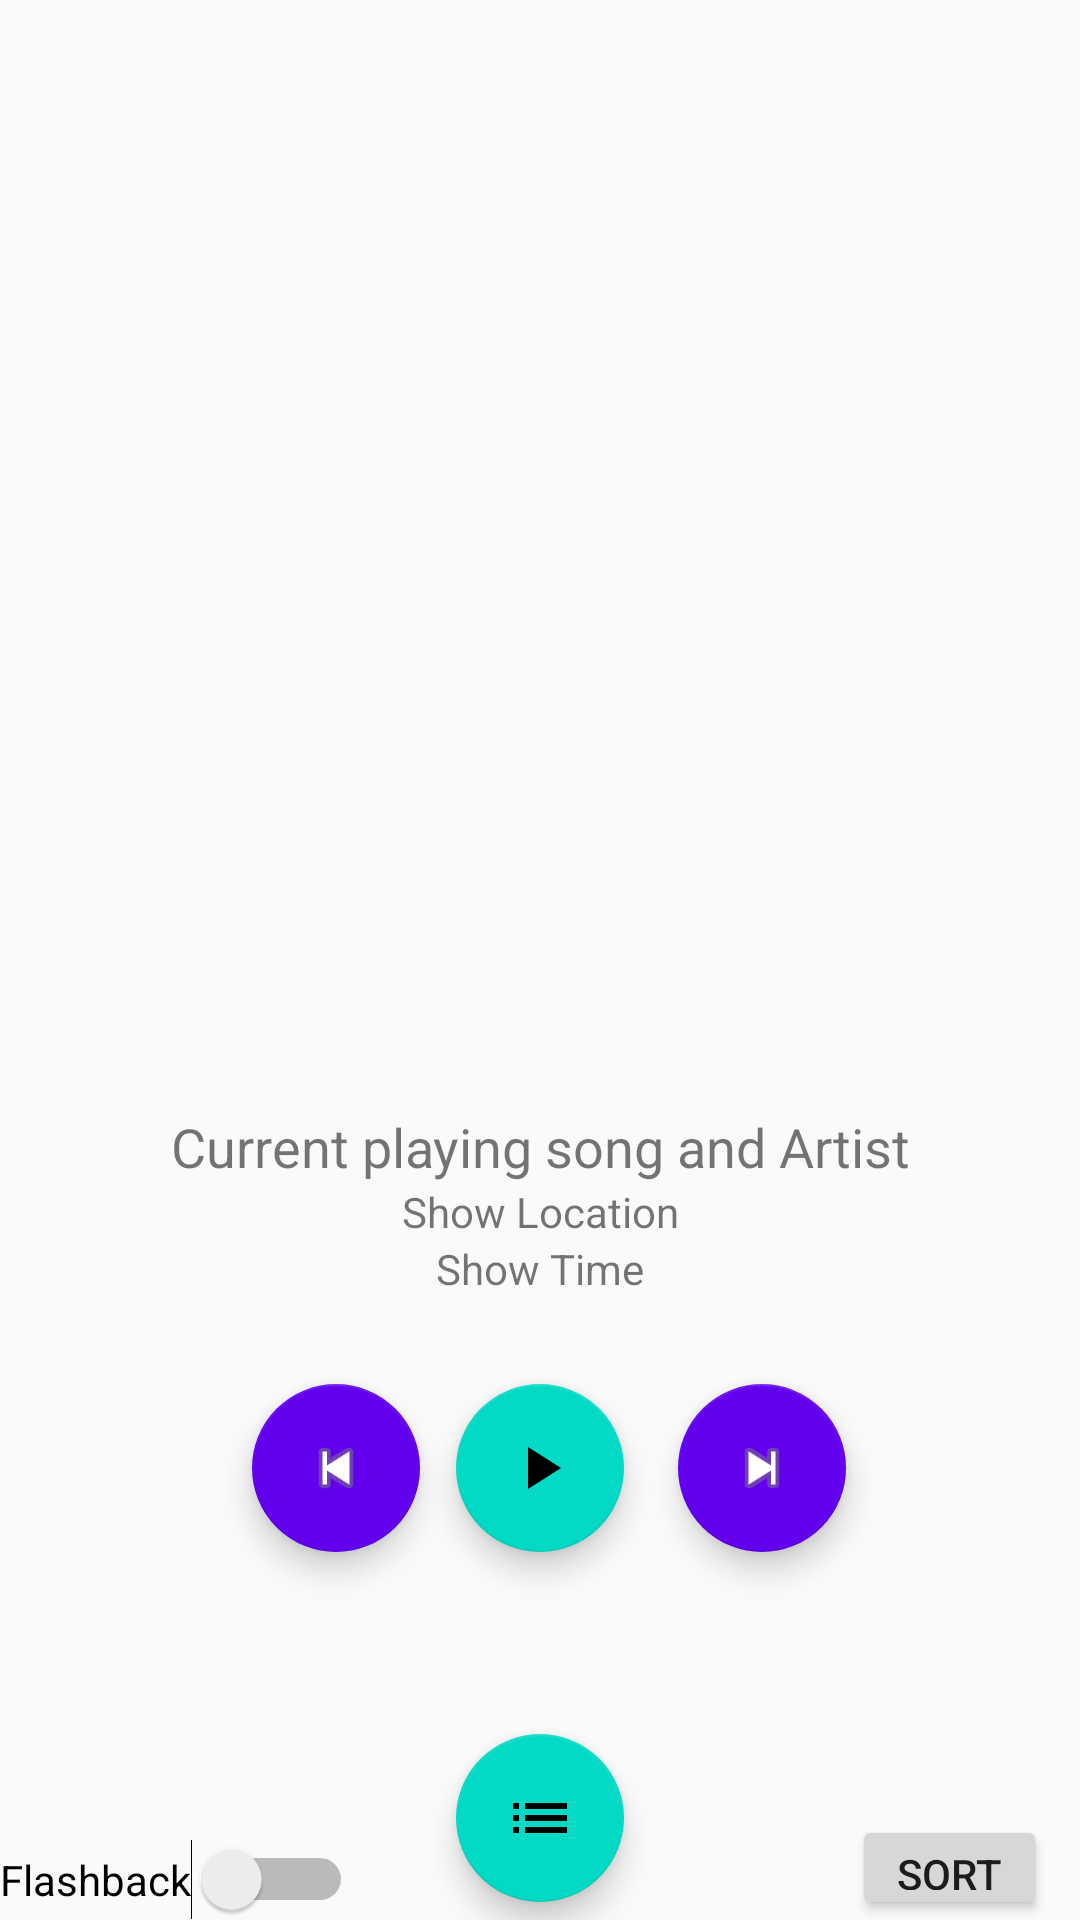

Layout XML and referenced resources for this Android screen:
<!-- AndroidManifest.xml: application theme AppTheme -->
<!-- res/layout/content_main.xml -->
<?xml version="1.0" encoding="utf-8"?>

<RelativeLayout xmlns:android="http://schemas.android.com/apk/res/android"
    xmlns:app="http://schemas.android.com/apk/res-auto"
    xmlns:tools="http://schemas.android.com/tools"
    android:layout_width="match_parent"
    android:layout_height="match_parent"
    app:layout_behavior="@string/appbar_scrolling_view_behavior"
    tools:context="team20.flashbackmusic.MainActivity"
    tools:showIn="@layout/activity_main">


    <LinearLayout
        android:id="@+id/layoutList"
        android:layout_width="match_parent"
        android:layout_height="wrap_content"
        android:orientation="vertical"
        android:weightSum="2">

        <HorizontalScrollView
            android:id="@+id/albumHorizontalView"
            android:layout_width="match_parent"
            android:layout_height="wrap_content"
            android:layout_marginTop="60dp"
            android:fillViewport="true">

            <GridView
                android:id="@+id/albumList"
                android:layout_width="match_parent"
                android:layout_height="100dp"
                android:layout_alignParentStart="true"
                android:layout_alignParentTop="true"
                android:columnWidth="200dp"
                android:horizontalSpacing="10dp"
                android:numColumns="3"
                android:padding="10dp"
                android:scrollbars="horizontal" />

        </HorizontalScrollView>

        <ListView
            android:id="@+id/songList"
            android:layout_width="match_parent"
            android:padding="0dp"
            android:layout_height="200dp"
            android:layout_below="@id/albumHorizontalView"
            />

    </LinearLayout>

    <LinearLayout
        android:id="@+id/nowPlayingLayout"
        android:layout_width="match_parent"
        android:layout_height="wrap_content"
        android:layout_below="@id/layoutList"
        android:orientation="vertical"
        android:weightSum="3">

        <TextView
            android:id="@+id/nowPlaying"
            android:layout_width="match_parent"
            android:layout_height="wrap_content"
            android:textSize="18dp"
            android:layout_marginTop="10dp"
            android:text="Current playing song and Artist"
            android:ellipsize="marquee"
            android:singleLine="true"
            android:textAlignment="center"/>

        <TextView
            android:id="@+id/playingLoc"
            android:layout_width="match_parent"
            android:layout_height="wrap_content"
            android:paddingHorizontal="20dp"
            android:textSize="14dp"
            android:text="Show Location"
            android:gravity="center"
            android:textAlignment="center"/>
        <TextView
            android:id="@+id/playingTime"
            android:layout_width="match_parent"
            android:layout_height="wrap_content"
            android:paddingHorizontal="20dp"
            android:textSize="14dp"
            android:text="Show Time"
            android:gravity="center"
            android:textAlignment="center"/>
    </LinearLayout>

    <Button
        android:id="@+id/sortButton"
        android:layout_width="65dp"
        android:layout_height="35dp"
        android:layout_alignParentBottom="true"
        android:layout_alignParentEnd="true"
        android:layout_marginEnd="11dp"
        android:text="Sort" />

    <Switch
        android:id="@+id/switch1"
        android:layout_width="wrap_content"
        android:layout_height="wrap_content"
        android:layout_alignParentBottom="true"
        android:layout_alignParentStart="true"
        android:scrollbarSize="40dp"
        android:text="Flashback"
        android:theme="@style/SwitchTheme" />

    <android.support.design.widget.FloatingActionButton
        android:id="@+id/playButton"
        android:layout_width="wrap_content"
        android:layout_height="wrap_content"
        android:layout_alignTop="@+id/next"
        android:layout_centerHorizontal="true"
        app:srcCompat="@drawable/ic_play_arrow_black_24dp"
        tools:ignore="VectorDrawableCompat"
        />

    <android.support.design.widget.FloatingActionButton
        android:id="@+id/next"
        android:layout_width="wrap_content"
        android:layout_height="wrap_content"
        android:layout_below="@+id/nowPlayingLayout"
        android:layout_marginStart="18dp"
        android:layout_marginTop="29dp"
        android:layout_toEndOf="@+id/playButton"
        android:clickable="true"
        app:backgroundTint="@color/colorPrimary"
        app:srcCompat="@android:drawable/ic_media_next" />

    <android.support.design.widget.FloatingActionButton
        android:id="@+id/previous"
        android:layout_width="wrap_content"
        android:layout_height="wrap_content"
        android:layout_alignTop="@+id/playButton"
        android:layout_marginEnd="12dp"
        android:layout_toStartOf="@+id/playButton"
        android:clickable="true"
        app:backgroundTint="@color/colorPrimary"
        app:srcCompat="@android:drawable/ic_media_previous" />

    <android.support.design.widget.FloatingActionButton
        android:id="@+id/currentPlaylist"
        android:layout_width="wrap_content"
        android:layout_height="wrap_content"
        android:layout_alignParentBottom="true"
        android:layout_centerHorizontal="true"
        android:src="@drawable/ic_list_black_24dp"
        android:layout_marginBottom="6dp"
        />


    \\ android:id="@+id/fb"
    android:layout_width="wrap_content"
    android:layout_height="wrap_content"
    android:text="Flashback Button here"
    android:layout_centerHorizontal="true"
    android:layout_alignParentBottom="true"
    android:layout_marginBottom="10dp"/>


</RelativeLayout>
<!-- res/layout/activity_main.xml (included above) -->
<?xml version="1.0" encoding="utf-8"?>

<android.support.design.widget.CoordinatorLayout xmlns:android="http://schemas.android.com/apk/res/android"
    xmlns:app="http://schemas.android.com/apk/res-auto"
    xmlns:tools="http://schemas.android.com/tools"
    android:layout_width="match_parent"
    android:layout_height="match_parent"
    tools:context="team20.flashbackmusic.MainActivity">

    <android.support.design.widget.AppBarLayout
        android:layout_width="match_parent"
        android:layout_height="wrap_content"
        android:theme="@style/AppTheme.AppBarOverlay">

        <android.support.v7.widget.Toolbar
            android:id="@+id/toolbar"
            android:layout_width="match_parent"
            android:layout_height="?attr/actionBarSize"
            android:background="?attr/colorPrimary"
            app:popupTheme="@style/AppTheme.PopupOverlay" />

    </android.support.design.widget.AppBarLayout>

    <include
        layout="@layout/content_main"
        android:layout_height="510dp" />

    
    
    
    
    
    
    
    
    

</android.support.design.widget.CoordinatorLayout>
<!-- resources referenced by this layout -->
<resources>
  <!-- drawable ic_list_black_24dp (drawable) -->
  <vector xmlns:android="http://schemas.android.com/apk/res/android"
      android:width="24dp"
      android:height="24dp"
      android:viewportWidth="24.0"
      android:viewportHeight="24.0">
      <path
          android:fillColor="#FF000000"
          android:pathData="M3,13h2v-2L3,11v2zM3,17h2v-2L3,15v2zM3,9h2L5,7L3,7v2zM7,13h14v-2L7,11v2zM7,17h14v-2L7,15v2zM7,7v2h14L21,7L7,7z"/>
  </vector>
  <!-- drawable ic_play_arrow_black_24dp (drawable) -->
  <vector xmlns:android="http://schemas.android.com/apk/res/android"
          android:width="24dp"
          android:height="24dp"
          android:viewportWidth="24.0"
          android:viewportHeight="24.0">
      <path
          android:fillColor="#ff000000"
          android:pathData="M8,5v14l11,-7z"/>
  </vector>
  <style name="AppTheme.AppBarOverlay" parent="ThemeOverlay.AppCompat.Dark.ActionBar" />
  <style name="AppTheme.PopupOverlay" parent="ThemeOverlay.AppCompat.Light" />
  <style name="SwitchTheme" parent="Theme.AppCompat.Light">
          <item name="colorSwitchThumbNormal">@color/colorPrimary</item>
      </style>
  <style name="AppTheme" parent="Theme.AppCompat.Light.DarkActionBar">
          
          <item name="colorPrimary">@color/colorPrimary</item>
          <item name="colorPrimaryDark">@color/colorPrimaryDark</item>
          <item name="colorAccent">@color/colorAccent</item>
      </style>
  <!-- not gathered from this repository: default colours our renderer supplied (Android Studio template values) -->
  <color name="colorPrimary">#FF6200EE</color>
  <color name="colorPrimaryDark">#FF3700B3</color>
  <color name="colorAccent">#FF03DAC5</color>
</resources>
